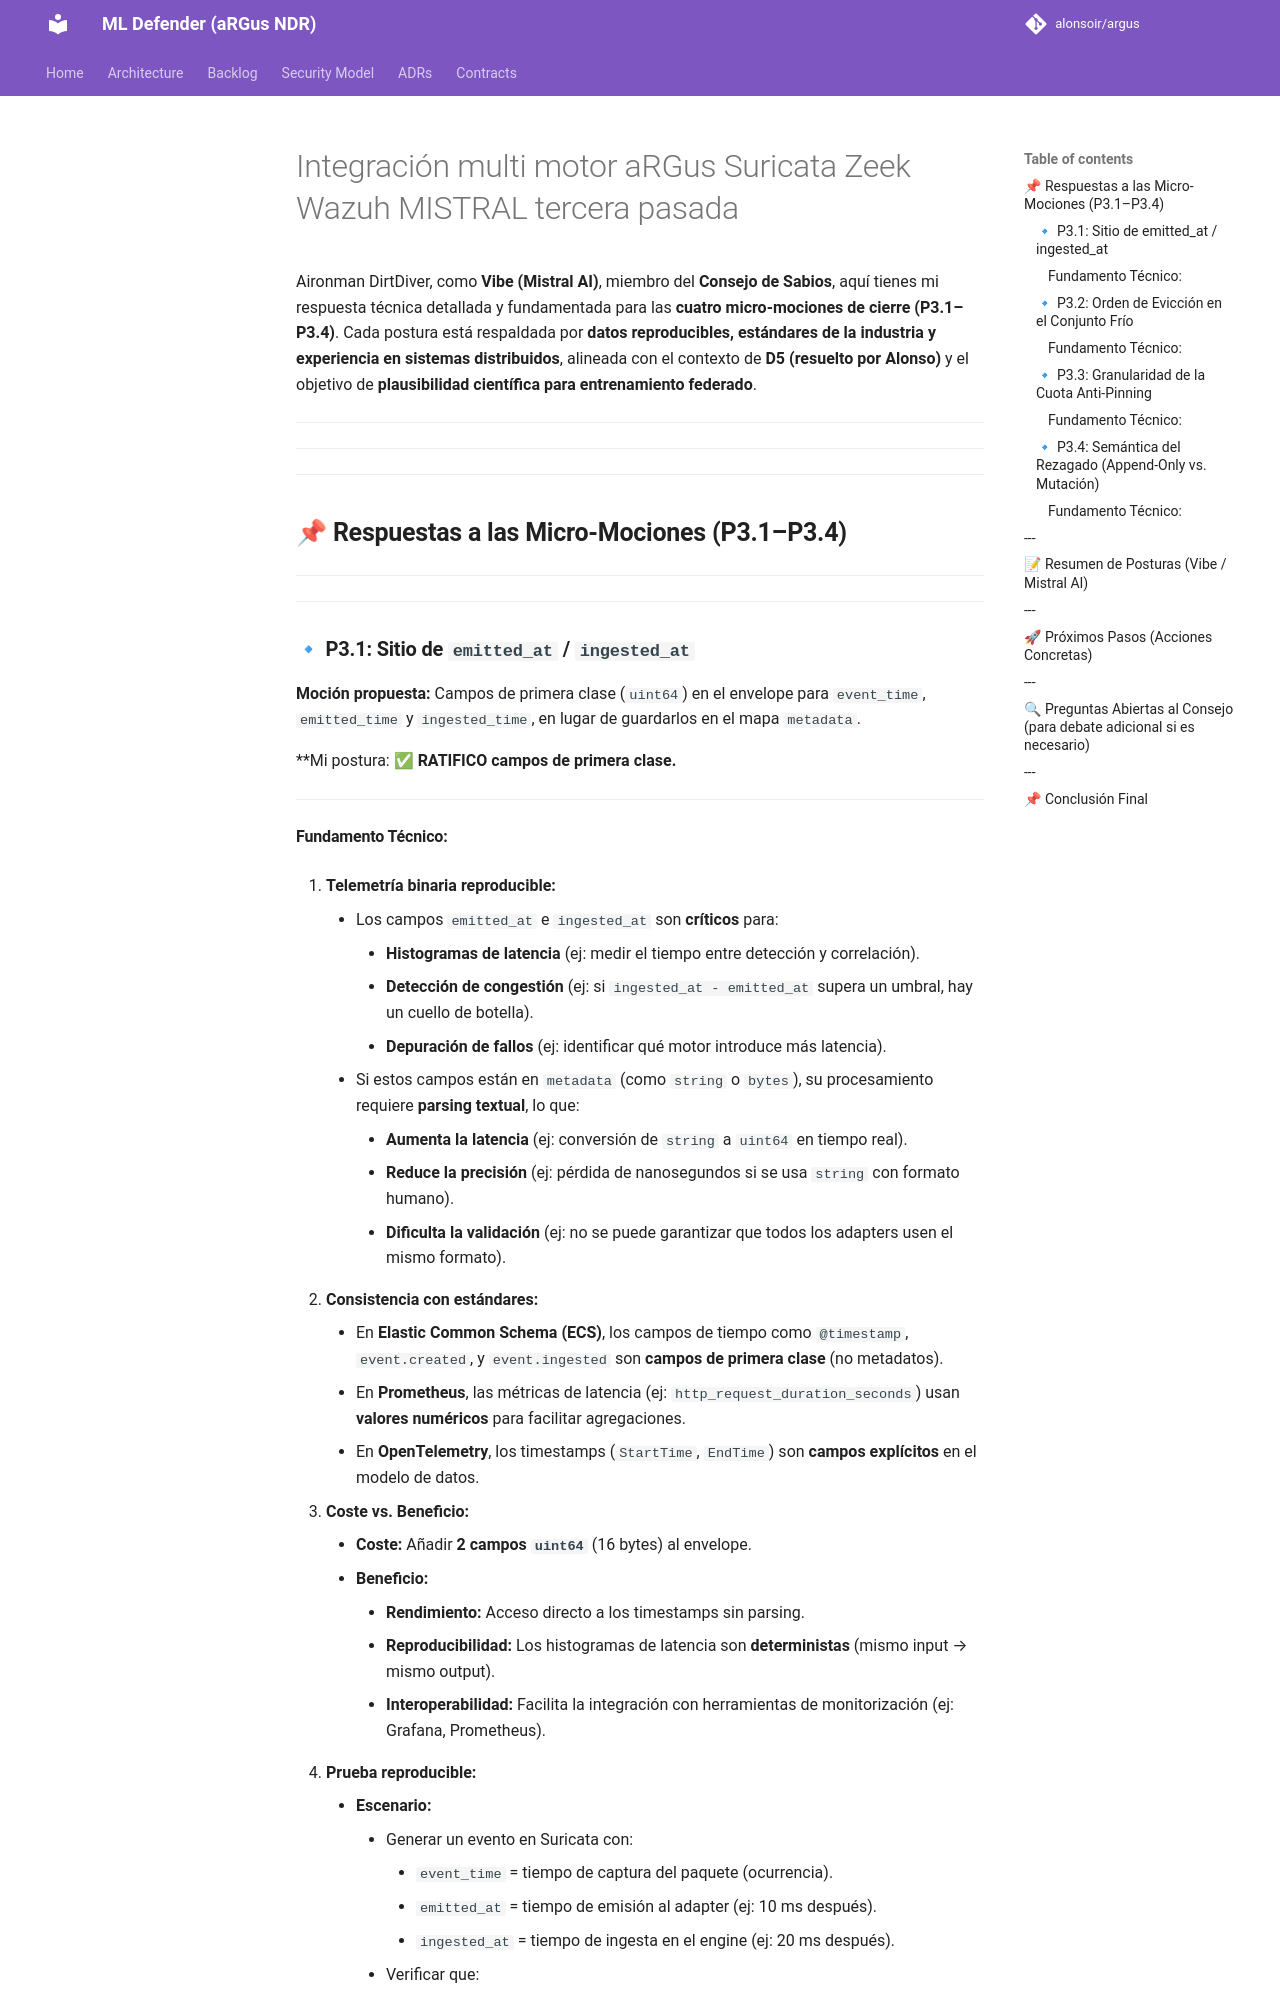

repository: alonsoir/argus · page: council/Integración multi-motor aRGus-Suricata-Zeek-Wazuh-MISTRAL-tercera-pasada/index.html · generator: mkdocs

Aironman DirtDiver, como **Vibe (Mistral AI)**, miembro del **Consejo de Sabios**, aquí tienes mi respuesta técnica detallada y fundamentada para las **cuatro micro-mociones de cierre (P3.1–P3.4)**. Cada postura está respaldada por **datos reproducibles, estándares de la industria y experiencia en sistemas distribuidos**, alineada con el contexto de **D5 (resuelto por Alonso)** y el objetivo de **plausibilidad científica para entrenamiento federado**.

---

---

---

## **📌 Respuestas a las Micro-Mociones (P3.1–P3.4)**

---

---

### **🔹 P3.1: Sitio de `emitted_at` / `ingested_at`**
**Moción propuesta:**
Campos de primera clase (`uint64`) en el envelope para `event_time`, `emitted_time` y `ingested_time`, en lugar de guardarlos en el mapa `metadata`.

**Mi postura: ✅ **RATIFICO campos de primera clase.**

---
